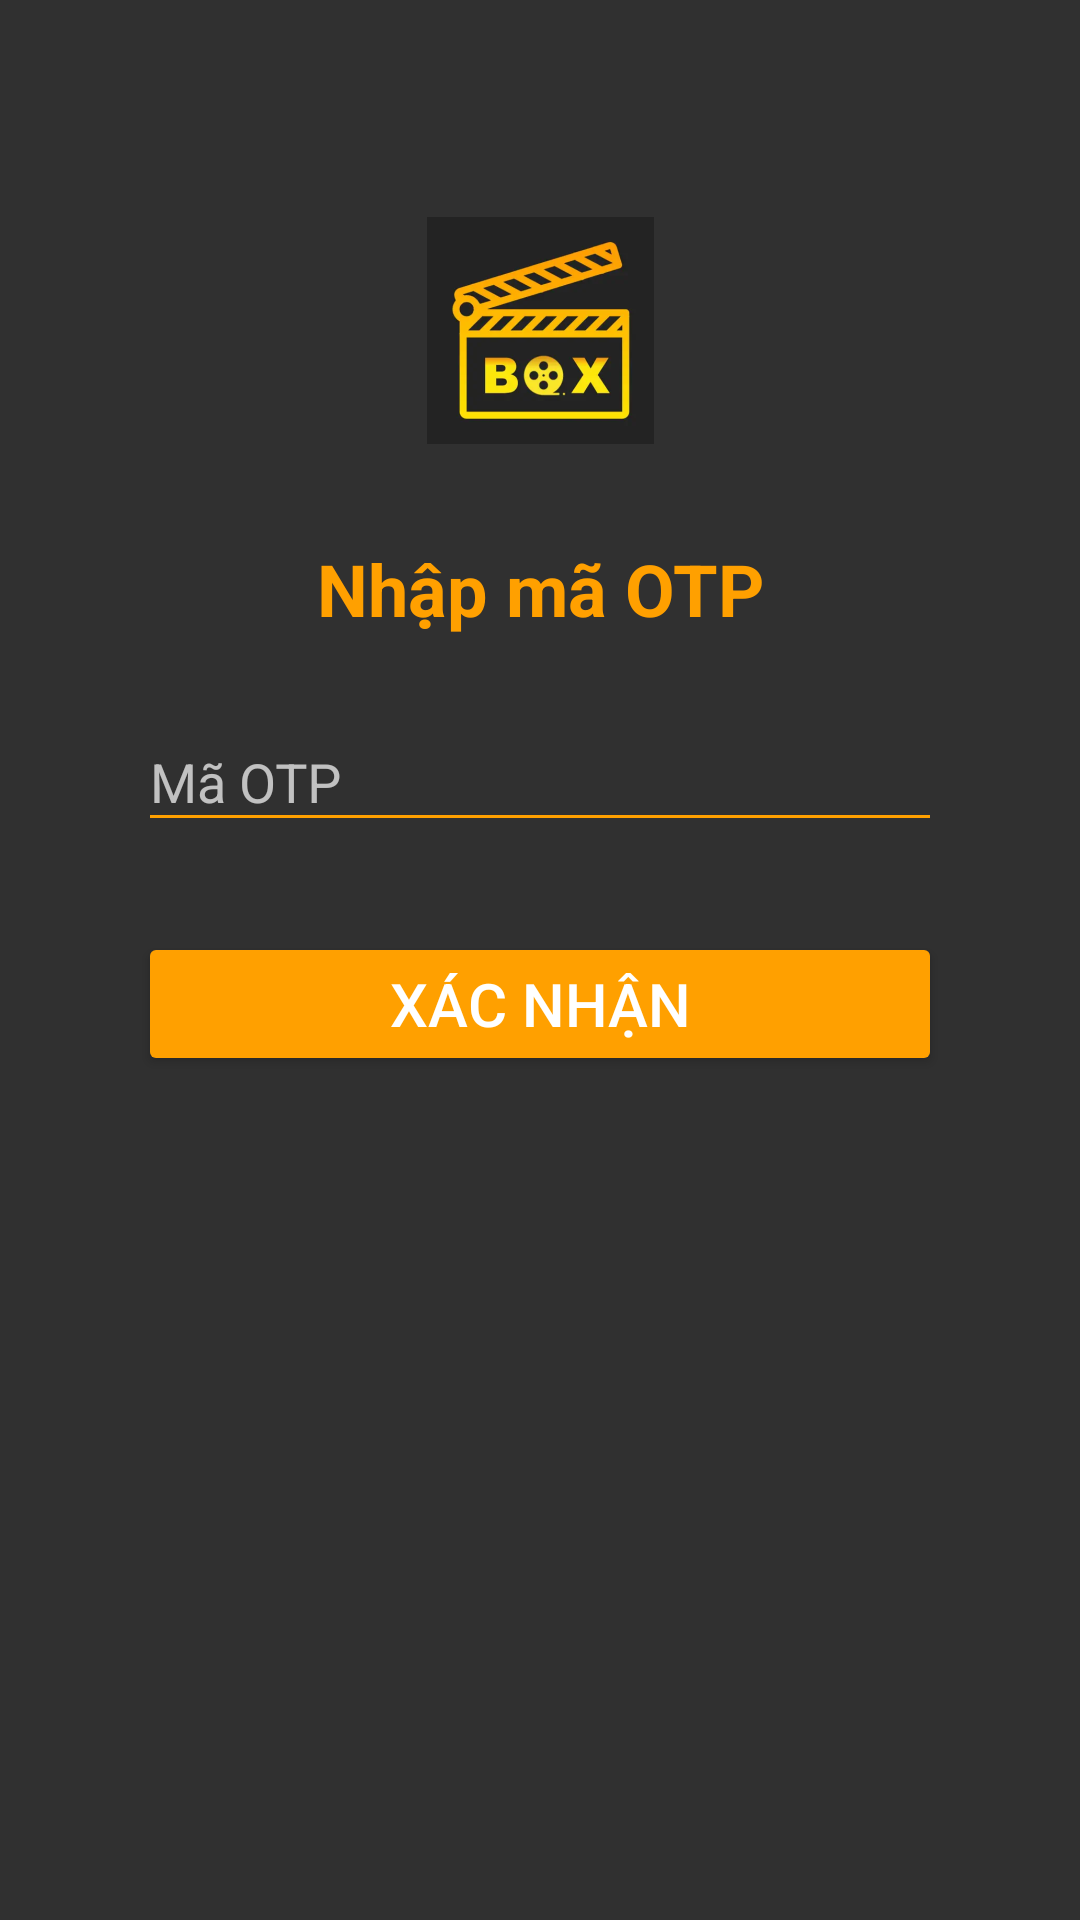

Layout XML and referenced resources for this Android screen:
<!-- AndroidManifest.xml: application theme Theme.Design.NoActionBar -->
<!-- res/layout/activity_otp.xml -->
<?xml version="1.0" encoding="utf-8"?>
<LinearLayout xmlns:android="http://schemas.android.com/apk/res/android"
    xmlns:app="http://schemas.android.com/apk/res-auto"
    xmlns:tools="http://schemas.android.com/tools"
    android:layout_width="match_parent"
    android:layout_height="match_parent"
    android:orientation="vertical"
    android:padding="16dp"
    android:background="@drawable/radial"
    tools:context=".activity.authen.OtpActivity">

    
    <ImageView
        android:layout_width="wrap_content"
        android:layout_height="wrap_content"
        android:layout_gravity="center"
        android:layout_marginTop="40dp"
        android:src="@mipmap/ic_background" />

    
    <TextView
        android:layout_width="match_parent"
        android:layout_height="wrap_content"
        android:text="Nhập mã OTP"
        android:textSize="24sp"
        android:textStyle="bold"
        android:layout_marginTop="16dp"
        android:layout_marginBottom="16dp"
        android:gravity="center"
        android:textColor="@color/dark_yellow" />

    
    <com.google.android.material.textfield.TextInputLayout
        android:layout_width="match_parent"
        android:layout_height="wrap_content"
        android:layout_marginLeft="30dp"
        android:layout_marginRight="30dp"
        android:hint="Mã OTP">

        <EditText
            android:id="@+id/edittext_otp"
            android:layout_width="match_parent"
            android:layout_height="wrap_content"
            android:inputType="number"
            android:textColor="@color/white"
            android:backgroundTint="@color/dark_yellow" />
    </com.google.android.material.textfield.TextInputLayout>

    
    <Button
        android:id="@+id/btn_verify"
        android:layout_width="match_parent"
        android:layout_height="wrap_content"
        android:layout_marginLeft="30dp"
        android:layout_marginRight="30dp"
        android:layout_marginTop="30dp"
        android:backgroundTint="@color/dark_yellow"
        android:text="Xác nhận"
        android:textColor="@color/white"
        android:textSize="20sp" />
</LinearLayout>
<!-- resources referenced by this layout -->
<resources>
  <color name="dark_yellow">#FFA000</color>
  <color name="white">#FFFFFFFF</color>
  <!-- mipmap ic_background: webp bitmap (mipmap-hdpi, 9664 bytes) -->
</resources>
